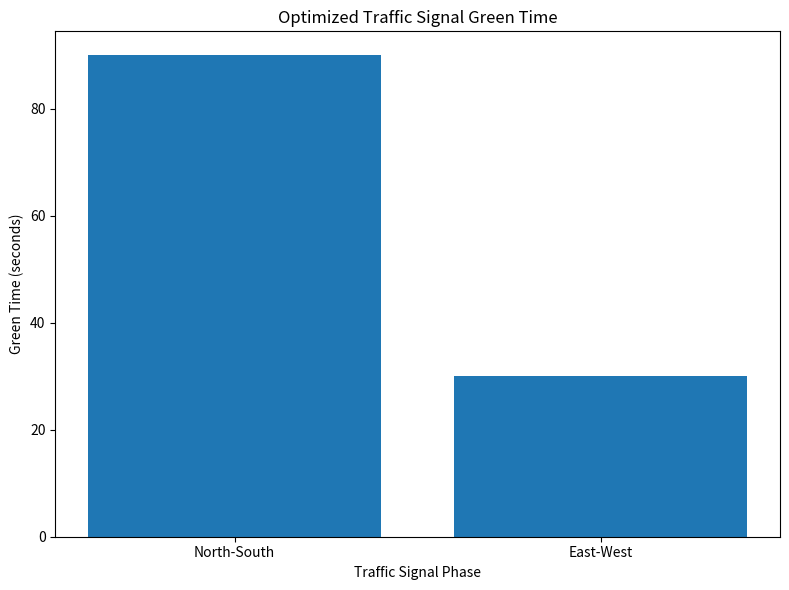

This chart was generated by the following Python code:

import numpy as np
import matplotlib.pyplot as plt
import os

from scipy.optimize import linprog

# Create folders
os.makedirs("graphs", exist_ok=True)
os.makedirs("results", exist_ok=True)

# Decision variables:
# x1 = Green time for North-South
# x2 = Green time for East-West

# Maximize Z = 8*x1 + 5*x2
# linprog performs minimization, so negate coefficients.

c = [-8, -5]

# Total green time constraint
A_eq = [[1, 1]]
b_eq = [120]

# Minimum and maximum green time
bounds = [
    (30, 90),
    (30, 90)
]

# Solve the LP problem
result = linprog(
    c,
    A_eq=A_eq,
    b_eq=b_eq,
    bounds=bounds,
    method="highs"
)

print("\n===== LINEAR PROGRAMMING RESULTS =====")

if result.success:

    x1, x2 = result.x

    maximum_value = -result.fun

    print("North-South Green Time:", round(x1, 2), "seconds")
    print("East-West Green Time:", round(x2, 2), "seconds")
    print("Maximum Objective Value:", round(maximum_value, 2))

    print("\nTotal Green Time:", round(x1 + x2, 2))

    # Save results
    with open("results/lp_results.txt", "w") as file:
        file.write("TRAFFIC SIGNAL OPTIMIZATION\n")
        file.write(f"North-South: {x1:.2f} seconds\n")
        file.write(f"East-West: {x2:.2f} seconds\n")
        file.write(f"Objective Value: {maximum_value:.2f}\n")

    # Generate graph
    plt.figure(figsize=(8, 6))

    plt.bar(
        ["North-South", "East-West"],
        [x1, x2]
    )

    plt.title("Optimized Traffic Signal Green Time")
    plt.xlabel("Traffic Signal Phase")
    plt.ylabel("Green Time (seconds)")

    plt.tight_layout()
    plt.savefig("graphs/10_optimized_signal_time.png")
    plt.show()

    print("\nOptimization completed successfully!")

else:
    print("Optimization failed:", result.message)
